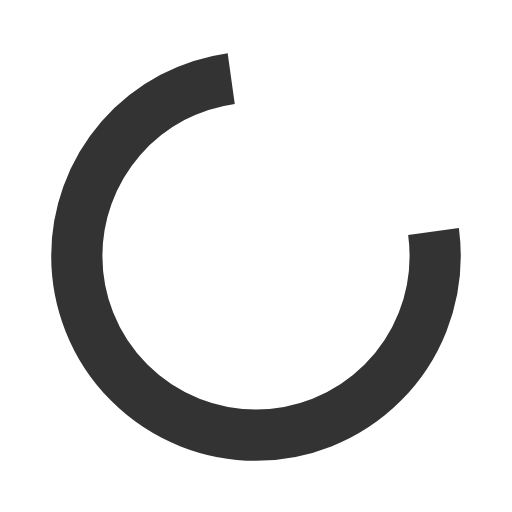
t = 0.00 s
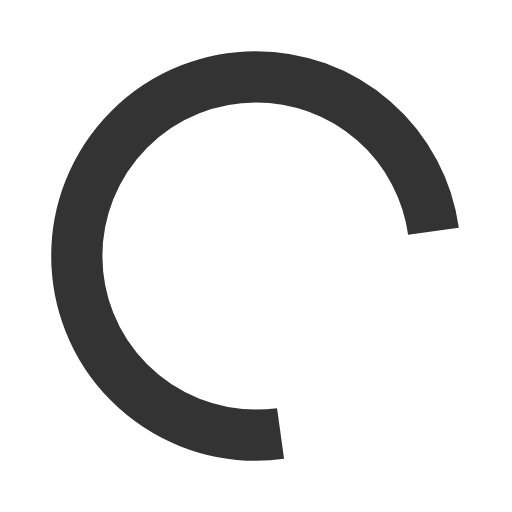
t = 0.25 s
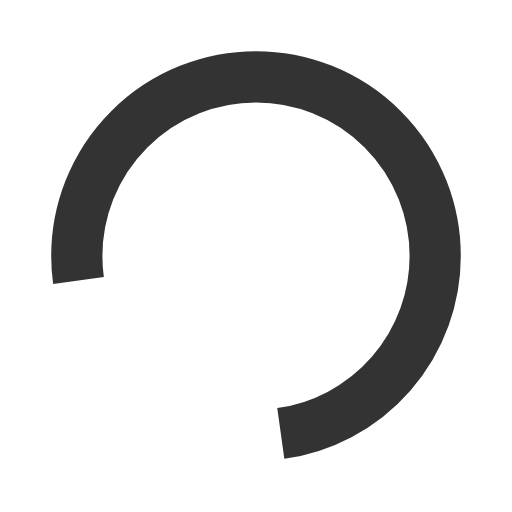
t = 0.50 s
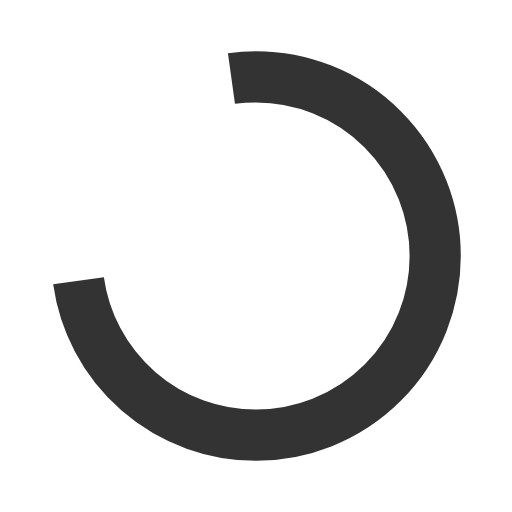
t = 0.75 s

The animated SVG that drew these frames (rendered in a browser with its animation timeline set to each time). Animation: 1 SMIL element (animateTransform=1); one cycle of 1.00 s, repeats indefinitely.

<svg width="100%" height="100%" xmlns="http://www.w3.org/2000/svg" viewBox="0 0 100 100" preserveAspectRatio="xMidYMid" class="lds-rolling">
	<circle cx="50" cy="50" fill="none" stroke="#333333" stroke-width="10" r="35" stroke-dasharray="160 55" transform="rotate(5.81256 50 50)">
		<animateTransform attributeName="transform" type="rotate" calcMode="linear" values="0 50 50;360 50 50" keyTimes="0;1" dur="1s" begin="0s" repeatCount="indefinite"></animateTransform>
	</circle>
</svg>